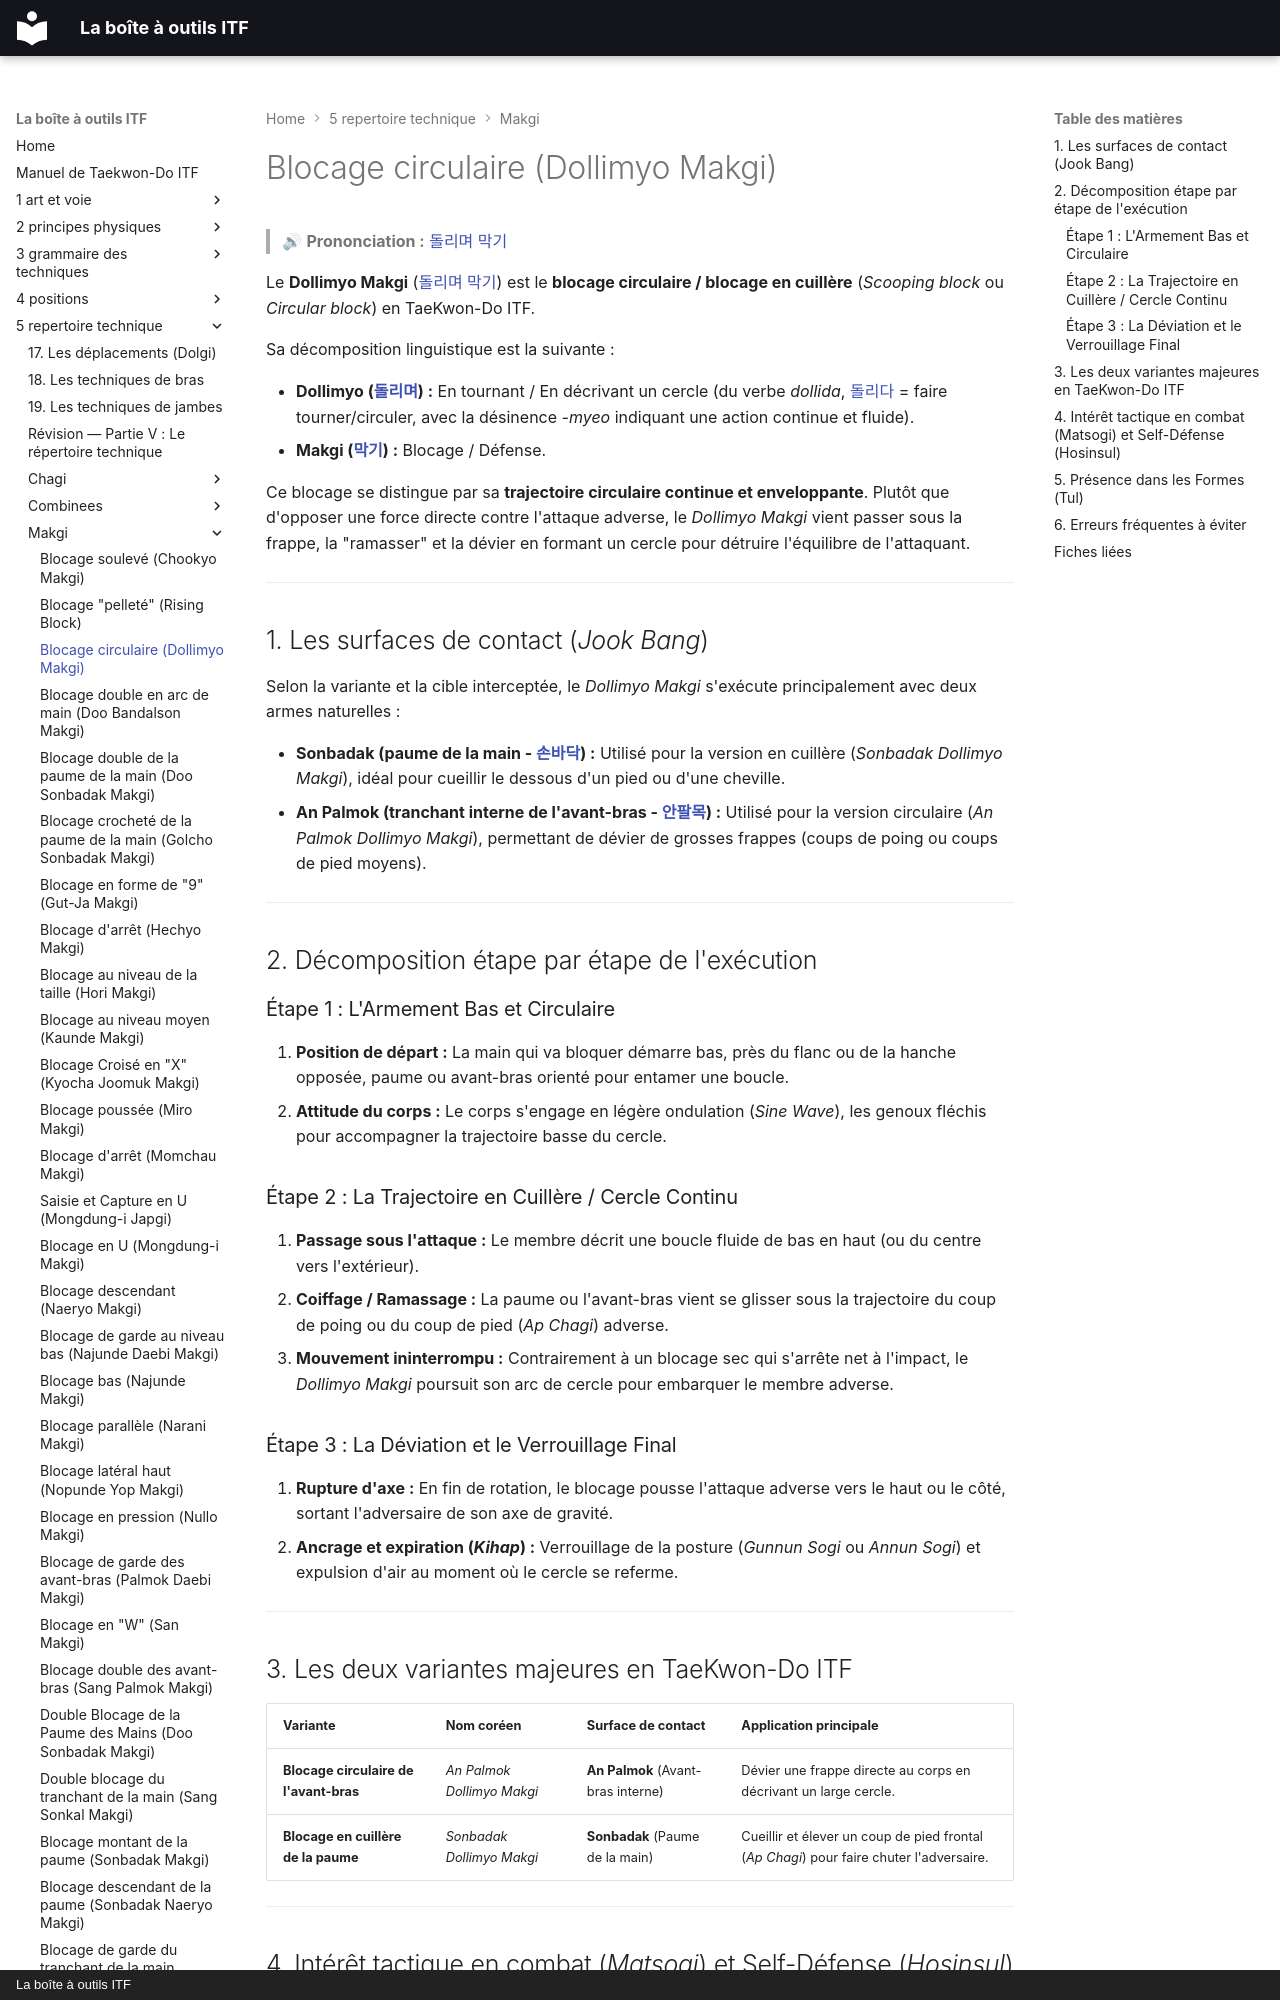

repository: yvmori1/La-boite-outils-ITF · page: 5-repertoire-technique/makgi/dollimyo-makgi/index.html · generator: mkdocs · copyright: La boîte à outils ITF

# Blocage circulaire (Dollimyo Makgi)

> 🔊 **Prononciation :** [돌리며 막기](../../audio/makgi/dollimyo-makgi.m4a)

Le **Dollimyo Makgi** ([돌리며 막기](../../audio/makgi/dollimyo-makgi.m4a)) est le **blocage circulaire / blocage en cuillère** (*Scooping block* ou *Circular block*) en TaeKwon-Do ITF.

Sa décomposition linguistique est la suivante :

* **Dollimyo ([돌리며](../../audio/termes/dollimyo.m4a)) :** En tournant / En décrivant un cercle (du verbe *dollida*, [돌리다](../../audio/termes/dolrida.m4a) = faire tourner/circuler, avec la désinence *-myeo* indiquant une action continue et fluide).
* **Makgi ([막기](../../audio/termes/makgi.m4a)) :** Blocage / Défense.

Ce blocage se distingue par sa **trajectoire circulaire continue et enveloppante**. Plutôt que d'opposer une force directe contre l'attaque adverse, le *Dollimyo Makgi* vient passer sous la frappe, la "ramasser" et la dévier en formant un cercle pour détruire l'équilibre de l'attaquant.

---

## 1. Les surfaces de contact (*Jook Bang*)

Selon la variante et la cible interceptée, le *Dollimyo Makgi* s'exécute principalement avec deux armes naturelles :

* **Sonbadak (paume de la main - [손바닥](../../audio/grammaire/Sonbadak.m4a)) :** Utilisé pour la version en cuillère (*Sonbadak Dollimyo Makgi*), idéal pour cueillir le dessous d'un pied ou d'une cheville.
* **An Palmok (tranchant interne de l'avant-bras - [안팔목](../../audio/grammaire/An-Palmok.m4a)) :** Utilisé pour la version circulaire (*An Palmok Dollimyo Makgi*), permettant de dévier de grosses frappes (coups de poing ou coups de pied moyens).

---

## 2. Décomposition étape par étape de l'exécution

### Étape 1 : L'Armement Bas et Circulaire

1. **Position de départ :** La main qui va bloquer démarre bas, près du flanc ou de la hanche opposée, paume ou avant-bras orienté pour entamer une boucle.
2. **Attitude du corps :** Le corps s'engage en légère ondulation (*Sine Wave*), les genoux fléchis pour accompagner la trajectoire basse du cercle.

### Étape 2 : La Trajectoire en Cuillère / Cercle Continu

1. **Passage sous l'attaque :** Le membre décrit une boucle fluide de bas en haut (ou du centre vers l'extérieur).
2. **Coiffage / Ramassage :** La paume ou l'avant-bras vient se glisser sous la trajectoire du coup de poing ou du coup de pied (*Ap Chagi*) adverse.
3. **Mouvement ininterrompu :** Contrairement à un blocage sec qui s'arrête net à l'impact, le *Dollimyo Makgi* poursuit son arc de cercle pour embarquer le membre adverse.

### Étape 3 : La Déviation et le Verrouillage Final

1. **Rupture d'axe :** En fin de rotation, le blocage pousse l'attaque adverse vers le haut ou le côté, sortant l'adversaire de son axe de gravité.
2. **Ancrage et expiration (*Kihap*) :** Verrouillage de la posture (*Gunnun Sogi* ou *Annun Sogi*) et expulsion d'air au moment où le cercle se referme.

---

## 3. Les deux variantes majeures en TaeKwon-Do ITF

| Variante | Nom coréen | Surface de contact | Application principale |
| --- | --- | --- | --- |
| **Blocage circulaire de l'avant-bras** | *An Palmok Dollimyo Makgi* | **An Palmok** (Avant-bras interne) | Dévier une frappe directe au corps en décrivant un large cercle. |
| **Blocage en cuillère de la paume** | *Sonbadak Dollimyo Makgi* | **Sonbadak** (Paume de la main) | Cueillir et élever un coup de pied frontal (*Ap Chagi*) pour faire chuter l'adversaire. |

---
